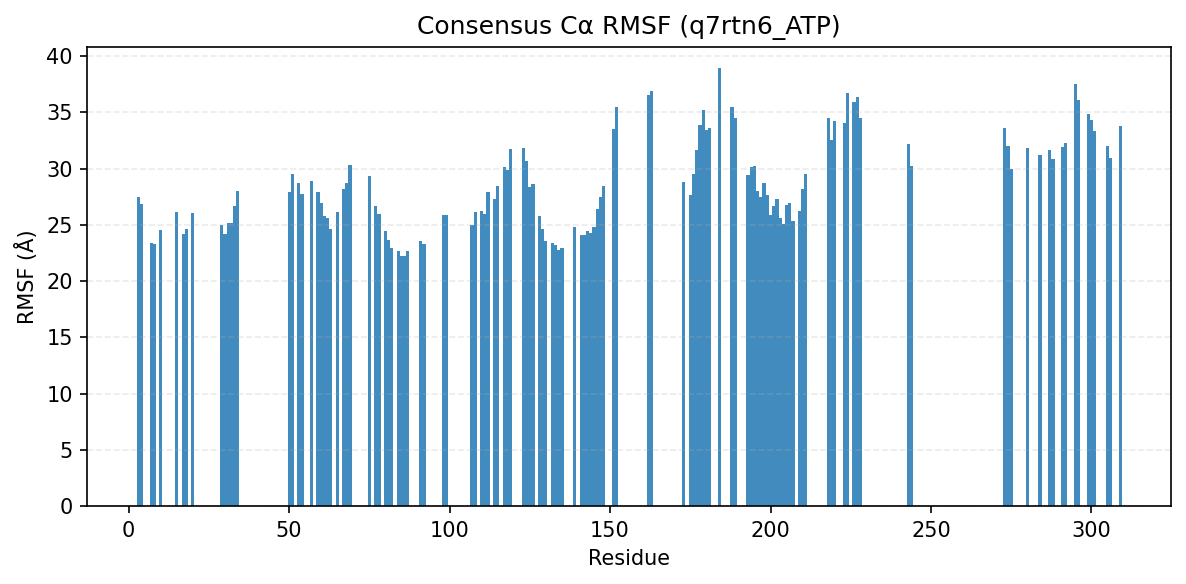

Data behind this chart, as committed beside it:
consensus_index, resid, aa, rmsf_A
0, 3, L, 27.48
1, 4, L, 26.88
2, 7, I, 23.36
3, 8, G, 23.32
4, 10, G, 24.58
5, 15, M, 26.14
6, 17, V, 24.16
7, 18, N, 24.66
8, 20, A, 26.06
11, 29, V, 25
12, 30, T, 24.18
13, 31, V, 25.16
14, 32, R, 25.14
15, 33, R, 26.71
16, 34, I, 27.99
17, 50, E, 27.96
18, 51, L, 29.49
19, 53, V, 28.74
20, 54, S, 27.79
21, 57, F, 28.91
22, 59, H, 27.95
23, 60, P, 26.96
24, 61, N, 25.81
25, 62, I, 25.59
26, 63, V, 24.59
27, 65, Y, 26.15
28, 67, A, 28.18
29, 68, T, 28.73
30, 69, F, 30.36
31, 75, L, 29.37
32, 77, V, 26.65
33, 78, V, 25.92
34, 80, S, 24.49
35, 81, F, 23.64
36, 82, M, 22.93
37, 84, Y, 22.71
38, 85, G, 22.26
39, 86, S, 22.22
40, 87, A, 22.71
41, 91, I, 23.55
42, 92, C, 23.32
44, 98, G, 25.87
45, 99, M, 25.91
46, 107, I, 24.95
47, 108, L, 26.17
48, 110, G, 26.22
49, 111, V, 25.94
50, 112, L, 27.91
51, 114, A, 27.34
52, 115, L, 28.44
53, 117, Y, 30.13
54, 118, I, 29.86
55, 119, H, 31.74
56, 123, Y, 31.85
57, 124, V, 30.71
58, 125, H, 28.41
59, 126, R, 28.63
60, 128, V, 25.8
61, 129, K, 24.61
62, 130, A, 23.52
... 73 more rows
